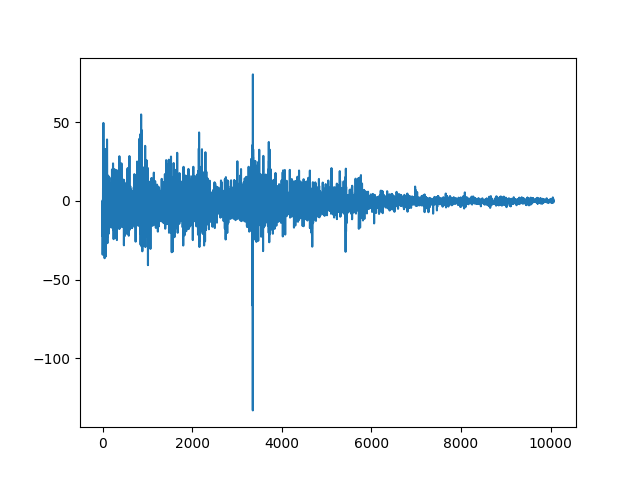

Values plotted in this chart, from the file beside it:
, date, reward
0, 2021-10-25 00:13:00+00:00, 0.0
1, 2021-10-25 00:14:00+00:00, 0.0
2, 2021-10-25 00:15:00+00:00, -34.21
3, 2021-10-25 00:16:00+00:00, -5.68
4, 2021-10-25 00:17:00+00:00, -22.72
5, 2021-10-25 00:18:00+00:00, -11.43
6, 2021-10-25 00:19:00+00:00, 0.0
7, 2021-10-25 00:20:00+00:00, -22.75
8, 2021-10-25 00:21:00+00:00, -11.39
9, 2021-10-25 00:22:00+00:00, 0.0
10, 2021-10-25 00:23:00+00:00, 0.0
11, 2021-10-25 00:24:00+00:00, 8.135
12, 2021-10-25 00:25:00+00:00, 3.145
13, 2021-10-25 00:26:00+00:00, -3.145
14, 2021-10-25 00:27:00+00:00, -20.75
15, 2021-10-25 00:28:00+00:00, -11.36
16, 2021-10-25 00:29:00+00:00, 0.0
17, 2021-10-25 00:30:00+00:00, 0.0
18, 2021-10-25 00:31:00+00:00, -15.09
19, 2021-10-25 00:32:00+00:00, 49.48
20, 2021-10-25 00:33:00+00:00, -11.39
21, 2021-10-25 00:34:00+00:00, -3.226
22, 2021-10-25 00:35:00+00:00, 26.28
23, 2021-10-25 00:36:00+00:00, -8.134
24, 2021-10-25 00:37:00+00:00, 3.754
25, 2021-10-25 00:38:00+00:00, -11.39
26, 2021-10-25 00:39:00+00:00, 0.0
27, 2021-10-25 00:40:00+00:00, 0.0
28, 2021-10-25 00:41:00+00:00, 0.0
29, 2021-10-25 00:42:00+00:00, 0.0
30, 2021-10-25 00:43:00+00:00, 0.0
31, 2021-10-25 00:44:00+00:00, -8.876
32, 2021-10-25 00:45:00+00:00, 4.985
33, 2021-10-25 00:46:00+00:00, -11.38
34, 2021-10-25 00:47:00+00:00, 0.0
35, 2021-10-25 00:48:00+00:00, 0.0
36, 2021-10-25 00:49:00+00:00, -16.32
37, 2021-10-25 00:50:00+00:00, -11.34
38, 2021-10-25 00:51:00+00:00, 19.68
39, 2021-10-25 00:52:00+00:00, -14.26
40, 2021-10-25 00:53:00+00:00, -11.34
41, 2021-10-25 00:54:00+00:00, 0.0
42, 2021-10-25 00:55:00+00:00, 0.0
43, 2021-10-25 00:56:00+00:00, 0.0
44, 2021-10-25 00:57:00+00:00, 0.0
45, 2021-10-25 00:58:00+00:00, 0.0
46, 2021-10-25 00:59:00+00:00, -36.45
47, 2021-10-25 01:00:00+00:00, 1.84
48, 2021-10-25 01:01:00+00:00, -1.226
49, 2021-10-25 01:02:00+00:00, -11.28
50, 2021-10-25 01:03:00+00:00, -19.82
51, 2021-10-25 01:04:00+00:00, -11.25
52, 2021-10-25 01:05:00+00:00, 0.0
53, 2021-10-25 01:06:00+00:00, 0.0
54, 2021-10-25 01:07:00+00:00, -19.18
55, 2021-10-25 01:08:00+00:00, 18.98
56, 2021-10-25 01:09:00+00:00, 11.02
57, 2021-10-25 01:10:00+00:00, -9.181
58, 2021-10-25 01:11:00+00:00, -11.24
59, 2021-10-25 01:12:00+00:00, 0.0
... 10,006 more rows
